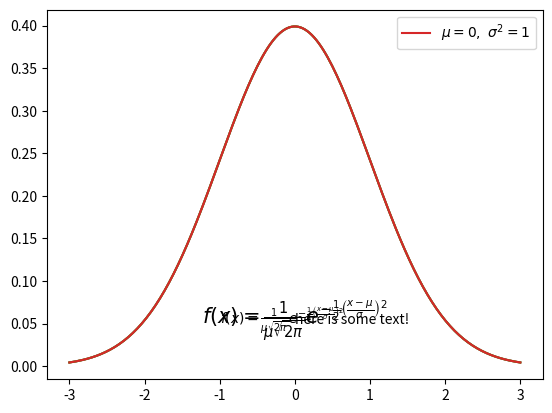
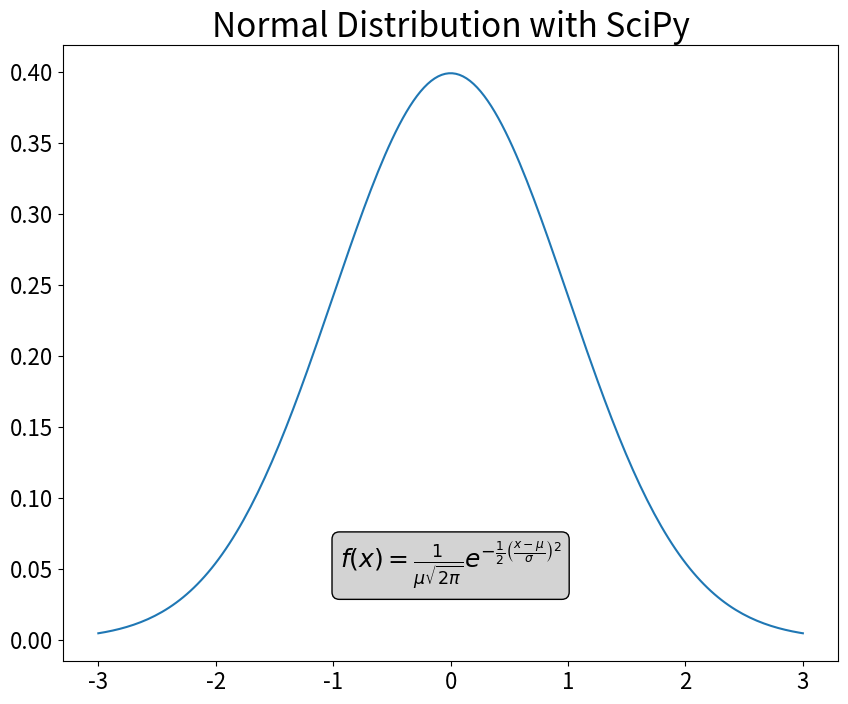
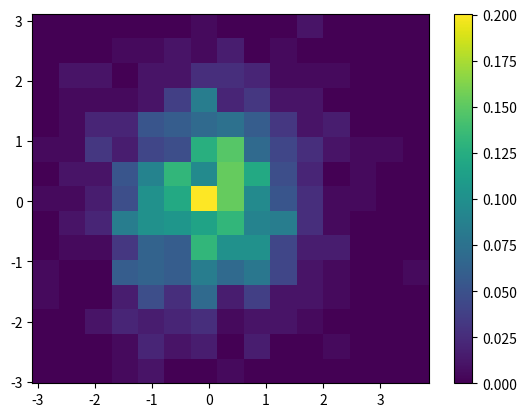
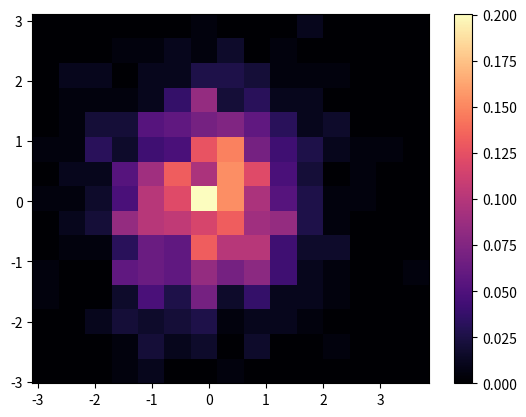
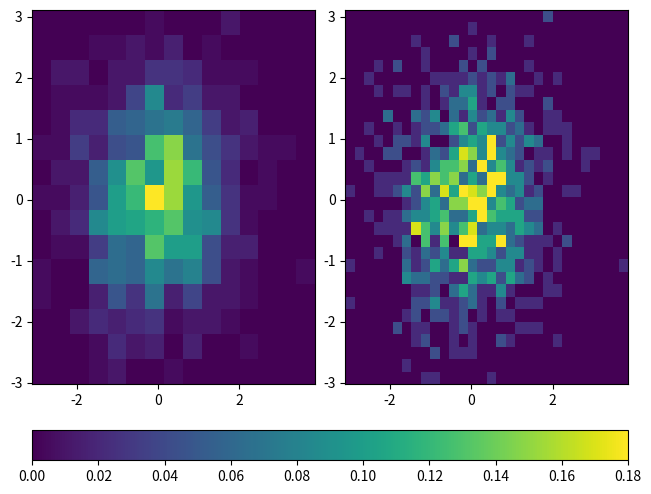
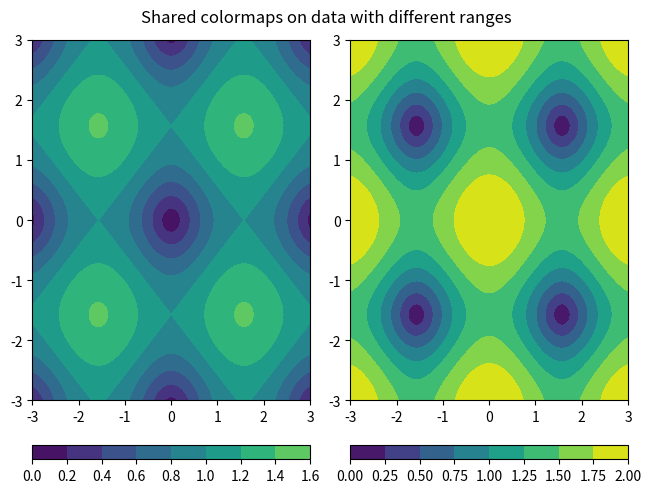
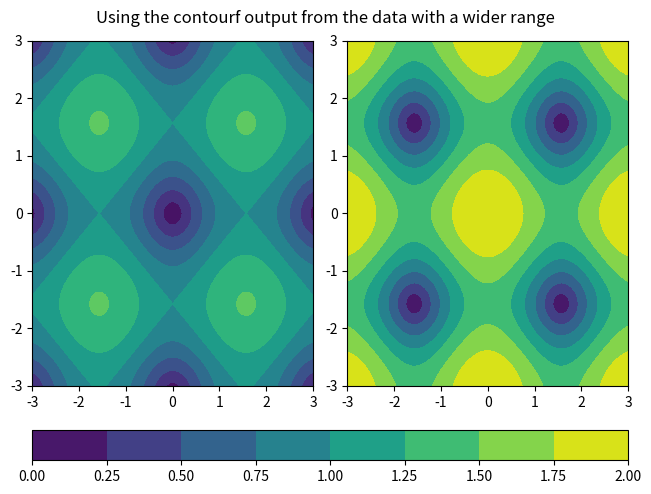
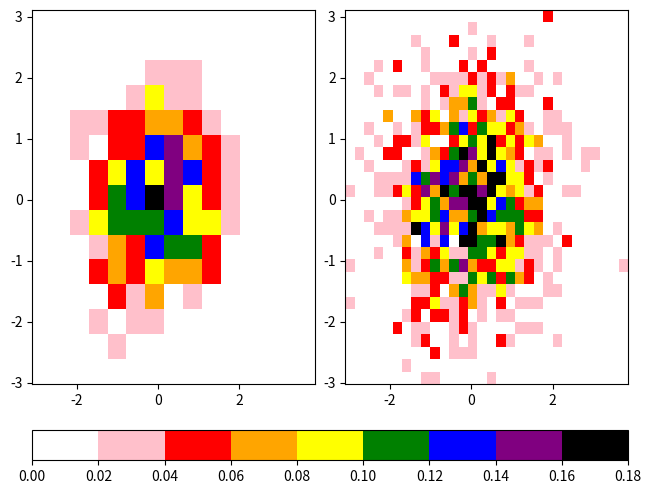
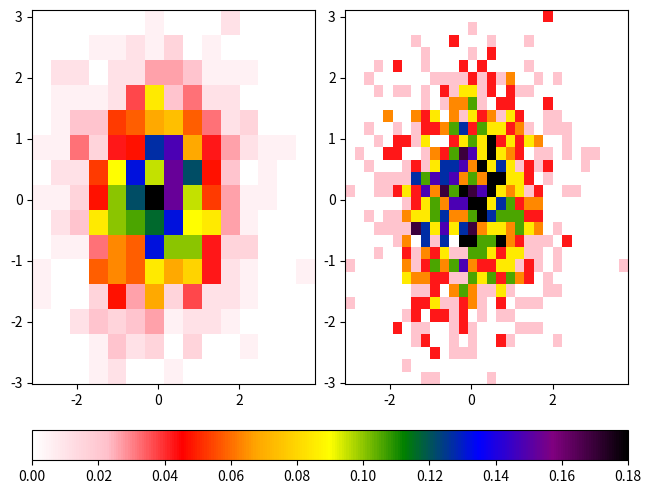
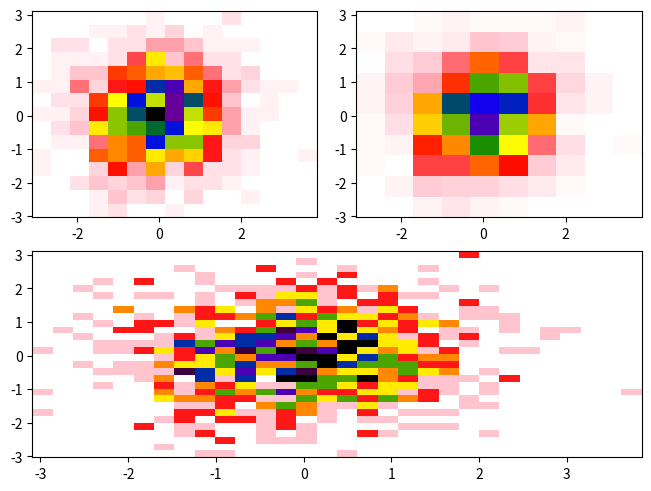
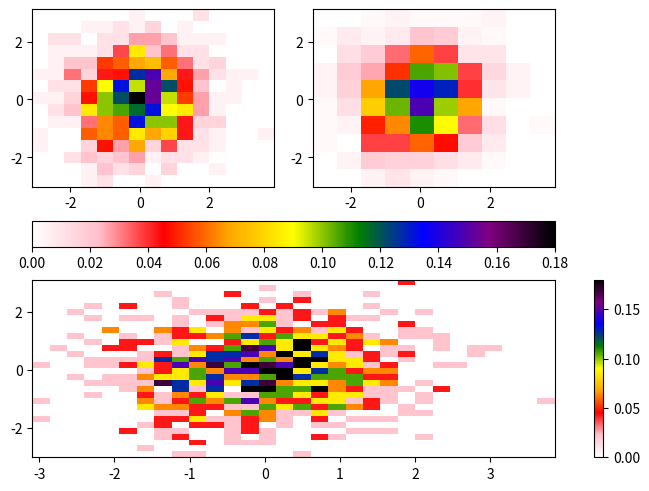

Recreate these plots in Python, in order.
import matplotlib.pyplot as plt
import numpy as np
import scipy.stats as stats
from matplotlib.colors import LinearSegmentedColormap, ListedColormap, Normalize

mu = 0
variance = 1
sigma = np.sqrt(variance)

x = np.linspace(mu - 3 * sigma, mu + 3 * sigma, 200)
pdf = stats.norm.pdf(x, mu, sigma)

plt.plot(x, pdf);

plt.plot(x, pdf)
plt.text(0, 0.05, 'here is some text!');

plt.plot(x, pdf)

plt.text(
    -1,
    0.05,
    r'$f(x) = \frac{1}{\mu\sqrt{2\pi}}  e^{-\frac{1}{2}\left(\frac{x-\mu}{\sigma}\right)^2}$',
);

fstr = r'$f(x) = \frac{1}{\mu\sqrt{2\pi}}  e^{-\frac{1}{2}\left(\frac{x-\mu}{\sigma}\right)^2}$'

plt.plot(x, pdf, label=r'$\mu=0, \,\, \sigma^2 = 1$')
plt.text(0, 0.05, fstr, fontsize=15, ha='center')
plt.legend();

fig = plt.figure(figsize=(10, 8))
plt.plot(x, pdf)

fstr = r'$f(x) = \frac{1}{\mu\sqrt{2\pi}}  e^{-\frac{1}{2}\left(\frac{x-\mu}{\sigma}\right)^2}$'
plt.text(
    0,
    0.05,
    fstr,
    fontsize=18,
    ha='center',
    bbox=dict(boxstyle='round', fc='lightgrey', ec='k'),
)

plt.xticks(fontsize=16)
plt.yticks(fontsize=16)

plt.title("Normal Distribution with SciPy", fontsize=24);

npts = 1000
nbins = 15

x = np.random.normal(size=npts)
y = np.random.normal(size=npts)

fig = plt.figure()
ax = plt.gca()

plt.hist2d(x, y, bins=nbins, density=True)
plt.colorbar();

fig = plt.figure()
ax = plt.gca()

plt.hist2d(x, y, bins=nbins, density=True, cmap='magma')
plt.colorbar();

fig, ax = plt.subplots(nrows=1, ncols=2, constrained_layout=True)

hist1 = ax[0].hist2d(x, y, bins=15, density=True, vmax=0.18)
hist2 = ax[1].hist2d(x, y, bins=30, density=True, vmax=0.18)

fig.colorbar(hist1[3], ax=ax, location='bottom')

x2 = y2 = np.arange(-3, 3.01, 0.025)
X2, Y2 = np.meshgrid(x2, y2)
Z = np.sqrt(np.sin(X2) ** 2 + np.sin(Y2) ** 2)
Z2 = np.sqrt(2 * np.cos(X2) ** 2 + 2 * np.cos(Y2) ** 2)

fig, ax = plt.subplots(nrows=1, ncols=2, constrained_layout=True)
c1 = ax[0].contourf(X2, Y2, Z, vmin=0, vmax=2)
c2 = ax[1].contourf(X2, Y2, Z2, vmin=0, vmax=2)
fig.colorbar(c1, ax=ax[0], location='bottom')
fig.colorbar(c2, ax=ax[1], location='bottom')

fig.suptitle('Shared colormaps on data with different ranges')

fig, ax = plt.subplots(nrows=1, ncols=2, constrained_layout=True)
c1 = ax[0].contourf(X2, Y2, Z, vmin=0, vmax=2)
c2 = ax[1].contourf(X2, Y2, Z2, vmin=0, vmax=2)
fig.colorbar(c2, ax=ax, location='bottom')

fig.suptitle('Using the contourf output from the data with a wider range')

colors = [
    'white',
    'pink',
    'red',
    'orange',
    'yellow',
    'green',
    'blue',
    'purple',
    'black',
]
ccmap = ListedColormap(colors)
norm = Normalize(vmin=0, vmax=0.18)

fig, ax = plt.subplots(nrows=1, ncols=2, constrained_layout=True)

hist1 = ax[0].hist2d(x, y, bins=15, density=True, cmap=ccmap, norm=norm)
hist2 = ax[1].hist2d(x, y, bins=30, density=True, cmap=ccmap, norm=norm)

cbar = fig.colorbar(hist1[3], ax=ax, location='bottom')

cbcmap = LinearSegmentedColormap.from_list("cbcmap", colors)

fig, ax = plt.subplots(nrows=1, ncols=2, constrained_layout=True)

hist1 = ax[0].hist2d(x, y, bins=15, density=True, cmap=cbcmap, norm=norm)
hist2 = ax[1].hist2d(x, y, bins=30, density=True, cmap=cbcmap, norm=norm)

cbar = fig.colorbar(hist1[3], ax=ax, location='bottom')

axdict = plt.figure(constrained_layout=True).subplot_mosaic(
    """
    AB
    CC
    """
)

histA = axdict['A'].hist2d(x, y, bins=15, density=True, cmap=cbcmap, norm=norm)
histB = axdict['B'].hist2d(x, y, bins=10, density=True, cmap=cbcmap, norm=norm)
histC = axdict['C'].hist2d(x, y, bins=30, density=True, cmap=cbcmap, norm=norm)

axdict = plt.figure(constrained_layout=True).subplot_mosaic(
    """
    AB
    CC
    """
)

histA = axdict['A'].hist2d(x, y, bins=15, density=True, cmap=cbcmap, norm=norm)
histB = axdict['B'].hist2d(x, y, bins=10, density=True, cmap=cbcmap, norm=norm)
histC = axdict['C'].hist2d(x, y, bins=30, density=True, cmap=cbcmap, norm=norm)

fig.colorbar(histA[3], ax=[axdict['A'], axdict['B']], location='bottom')
fig.colorbar(histC[3], ax=[axdict['C']], location='right');

